Run: headless pygame with SDL's dummy video driver; simulated clock (each Clock.tick advances the game by its frame time, no real sleeping); random seed 0; keys injected as events and as key.get_pressed() state; no mouse input.
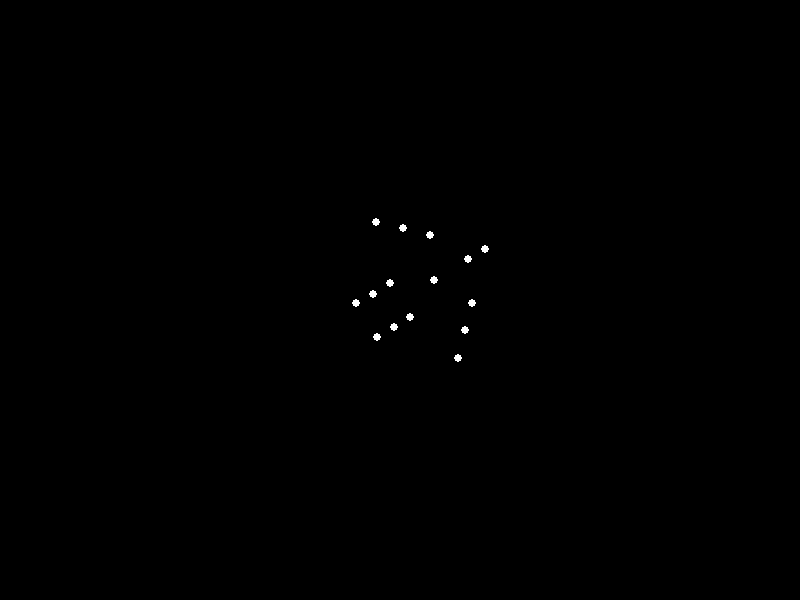
Frame 1 of 4 · flips 1–60 · no input
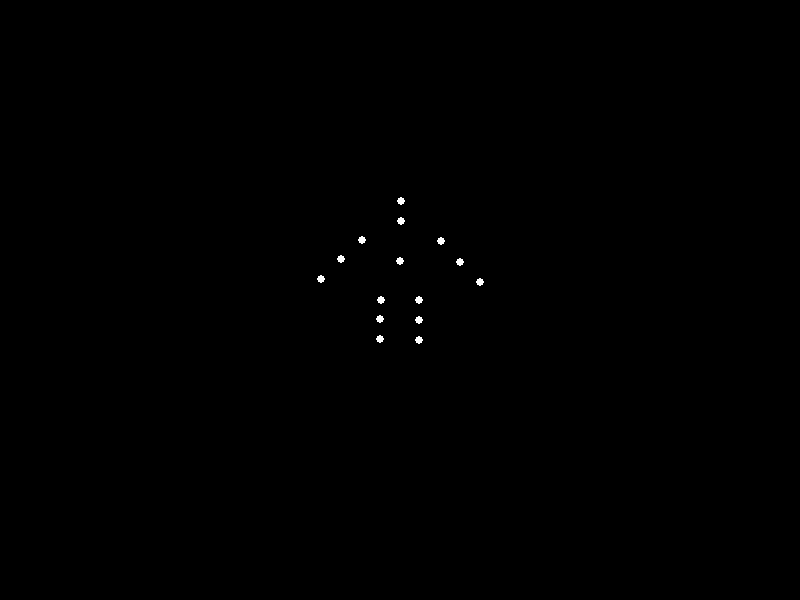
Frame 2 of 4 · flips 61–180 · tapped SPACE, RETURN · held RIGHT (→), D
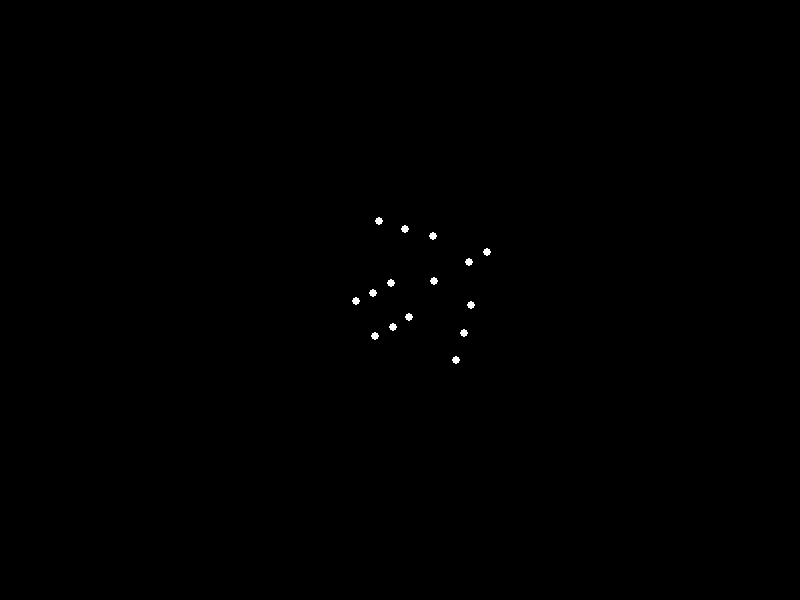
Frame 3 of 4 · flips 181–300 · held DOWN (↓), S
Frame 4 of 4 · flips 301–420 · held LEFT (←), A, UP (↑), W · screen same as frame 1, image omitted

The pygame program that drew these frames:


import pygame
import math

# Initialize Pygame
pygame.init()

# Set up the display
width, height = 800, 600
screen = pygame.display.set_mode((width, height))
pygame.display.set_caption("Biological Motion: Lying Down")

# Define colors
BLACK = (0, 0, 0)
WHITE = (255, 255, 255)

# Define body points in standing position (relative to hips at origin)
points = [
    (0, -100),   # Head
    (0, -80),    # Neck
    (-40, -60),  # Left shoulder
    (40, -60),   # Right shoulder
    (-60, -40),  # Left elbow
    (60, -40),   # Right elbow
    (-80, -20),  # Left wrist
    (80, -20),   # Right wrist
    (0, -40),    # Torso (chest)
    (-20, 0),    # Left hip
    (20, 0),     # Right hip
    (-20, 20),   # Left knee
    (20, 20),    # Right knee
    (-20, 40),   # Left ankle
    (20, 40)     # Right ankle
]

# Animation parameters
angle = 0
speed = 1  # Degrees per frame
clock = pygame.time.Clock()
running = True

# Main animation loop
while running:
    for event in pygame.event.get():
        if event.type == pygame.QUIT:
            running = False

    screen.fill(BLACK)
    
    current_angle = math.radians(angle)
    
    # Calculate and draw each point
    for (x, y) in points:
        # Apply rotation matrix (counter-clockwise)
        rot_x = x * math.cos(current_angle) - y * math.sin(current_angle)
        rot_y = x * math.sin(current_angle) + y * math.cos(current_angle)
        
        # Convert to screen coordinates
        screen_x = int(rot_x) + width // 2
        screen_y = int(rot_y) + height // 2
        
        # Draw point
        pygame.draw.circle(screen, WHITE, (screen_x, screen_y), 4)
    
    pygame.display.flip()
    
    # Update angle with smooth oscillation
    angle += speed
    if angle >= 90 or angle <= 0:
        speed = -speed
    
    clock.tick(30)

pygame.quit()
